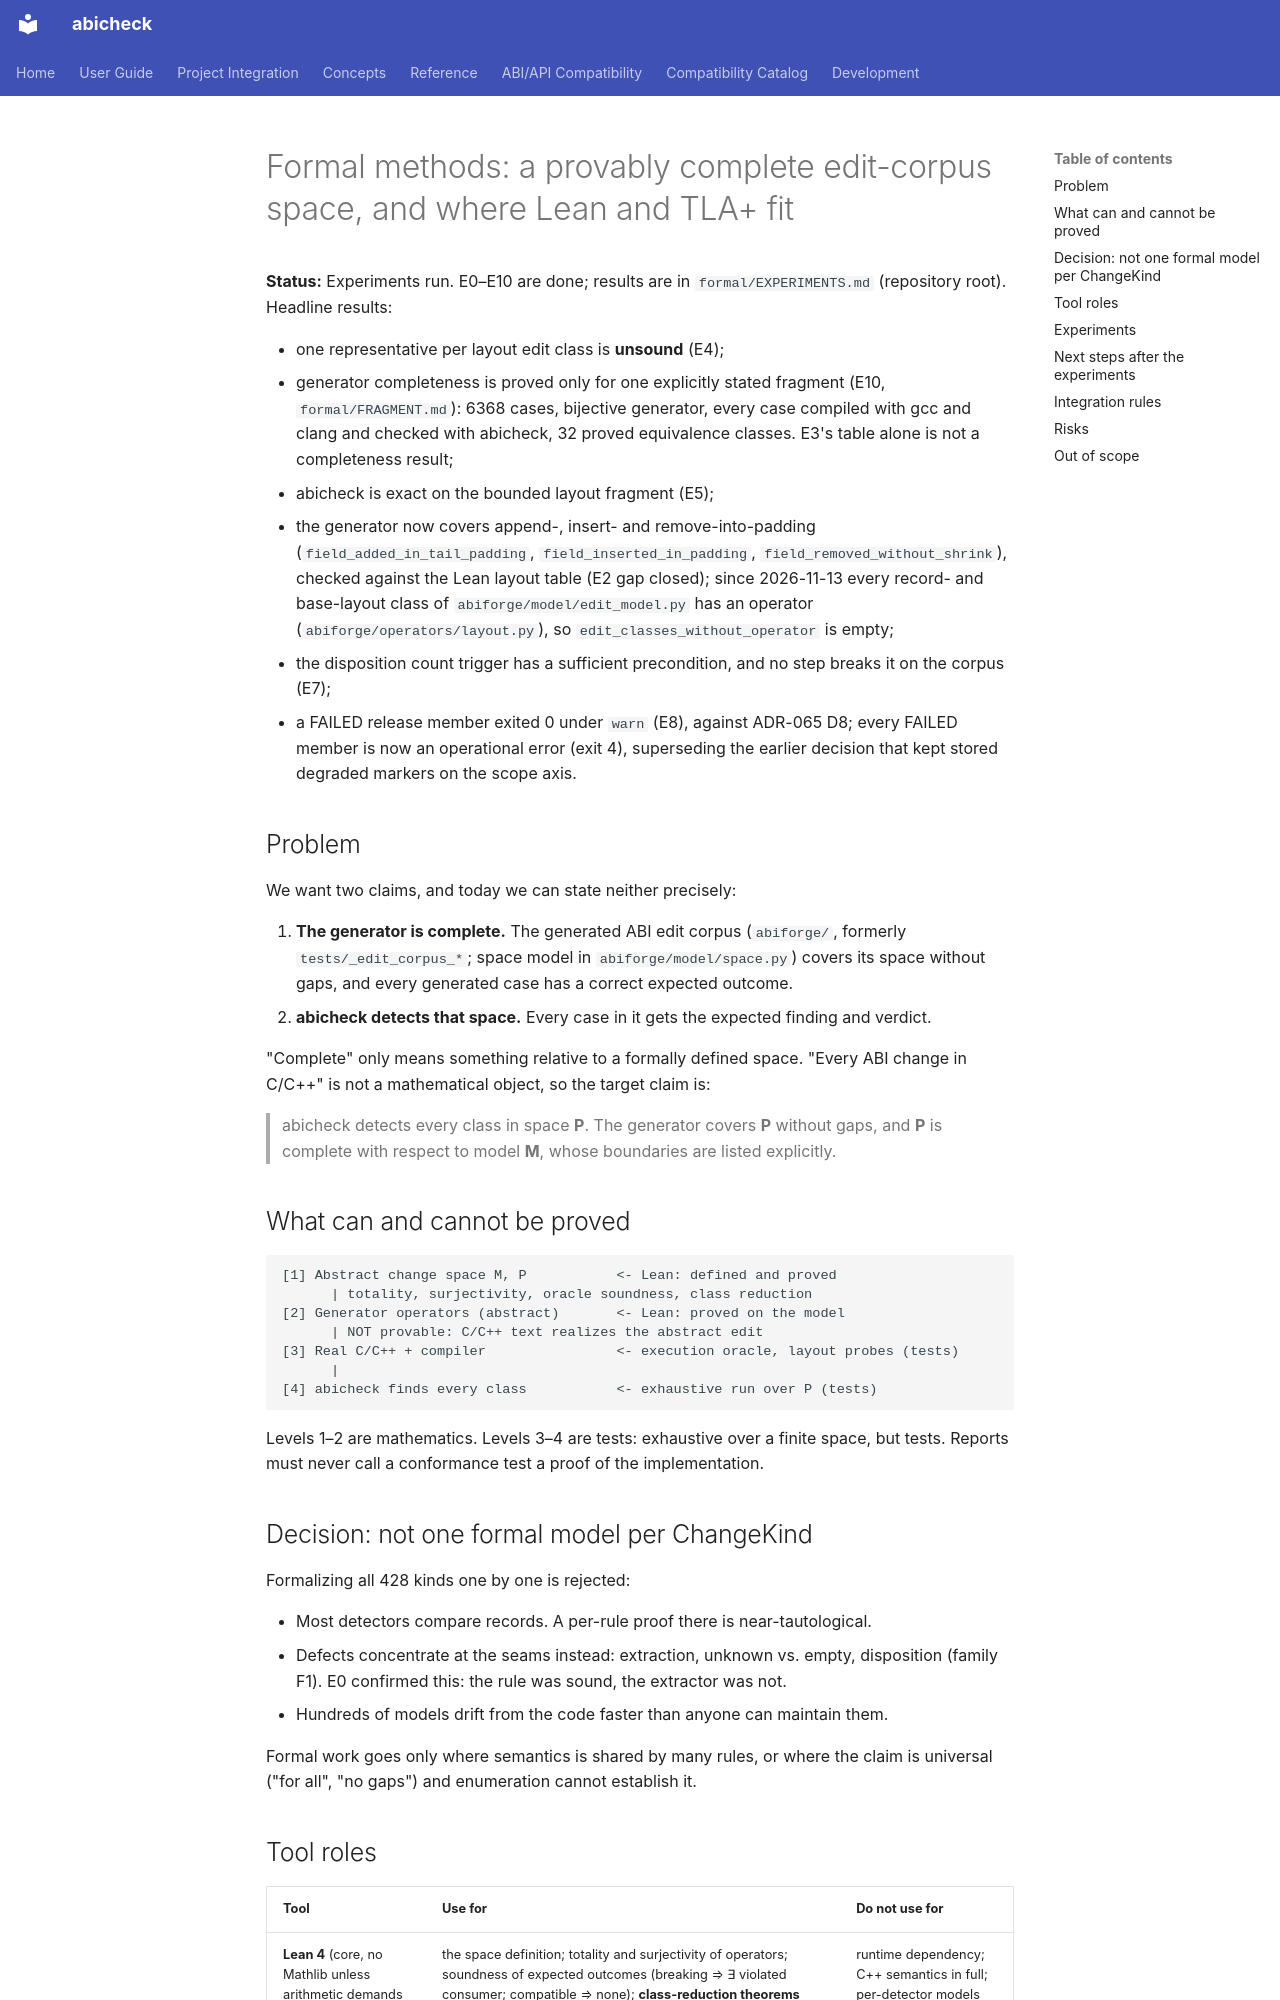

repository: abicheck/abicheck · page: contribute/plans/formal-methods-and-generator-completeness/index.html · generator: mkdocs

---
doc_type: contributor
level: expert
lifecycle: active
generated: false
---

# Formal methods: a provably complete edit-corpus space, and where Lean and TLA+ fit

**Status:** Experiments run. E0–E10 are done; results are in
`formal/EXPERIMENTS.md` (repository root). Headline results:

- one representative per layout edit class is **unsound** (E4);
- generator completeness is proved only for one explicitly stated fragment
  (E10, `formal/FRAGMENT.md`): 6368 cases, bijective generator, every case
  compiled with gcc and clang and checked with abicheck, 32 proved
  equivalence classes. E3's table alone is not a completeness result;
- abicheck is exact on the bounded layout fragment (E5);
- the generator now covers append-, insert- and remove-into-padding
  (`field_added_in_tail_padding`, `field_inserted_in_padding`,
  `field_removed_without_shrink`), checked against the Lean layout table (E2
  gap closed); since 2026-11-13 every record- and base-layout class of
  `abiforge/model/edit_model.py` has an operator
  (`abiforge/operators/layout.py`), so `edit_classes_without_operator`
  is empty;
- the disposition count trigger has a sufficient precondition, and no step
  breaks it on the corpus (E7);
- a FAILED release member exited 0 under `warn` (E8), against ADR-065 D8;
  every FAILED member is now an operational error (exit 4), superseding the
  earlier decision that kept stored degraded markers on the scope axis.

## Problem

We want two claims, and today we can state neither precisely:

1. **The generator is complete.** The generated ABI edit corpus
   (`abiforge/`, formerly `tests/_edit_corpus_*`; space model in `abiforge/model/space.py`)
   covers its space without gaps, and every generated case has a correct
   expected outcome.
2. **abicheck detects that space.** Every case in it gets the expected
   finding and verdict.

"Complete" only means something relative to a formally defined space.
"Every ABI change in C/C++" is not a mathematical object, so the target
claim is:

> abicheck detects every class in space **P**. The generator covers **P**
> without gaps, and **P** is complete with respect to model **M**, whose
> boundaries are listed explicitly.

## What can and cannot be proved

```text
[1] Abstract change space M, P           <- Lean: defined and proved
      | totality, surjectivity, oracle soundness, class reduction
[2] Generator operators (abstract)       <- Lean: proved on the model
      | NOT provable: C/C++ text realizes the abstract edit
[3] Real C/C++ + compiler                <- execution oracle, layout probes (tests)
      |
[4] abicheck finds every class           <- exhaustive run over P (tests)
```

Levels 1–2 are mathematics. Levels 3–4 are tests: exhaustive over a finite
space, but tests. Reports must never call a conformance test a proof of the
implementation.

## Decision: not one formal model per ChangeKind

Formalizing all 428 kinds one by one is rejected:

- Most detectors compare records. A per-rule proof there is near-tautological.
- Defects concentrate at the seams instead: extraction, unknown vs. empty,
  disposition (family F1). E0 confirmed this: the rule was sound, the
  extractor was not.
- Hundreds of models drift from the code faster than anyone can maintain them.

Formal work goes only where semantics is shared by many rules, or where the
claim is universal ("for all", "no gaps") and enumeration cannot establish it.
